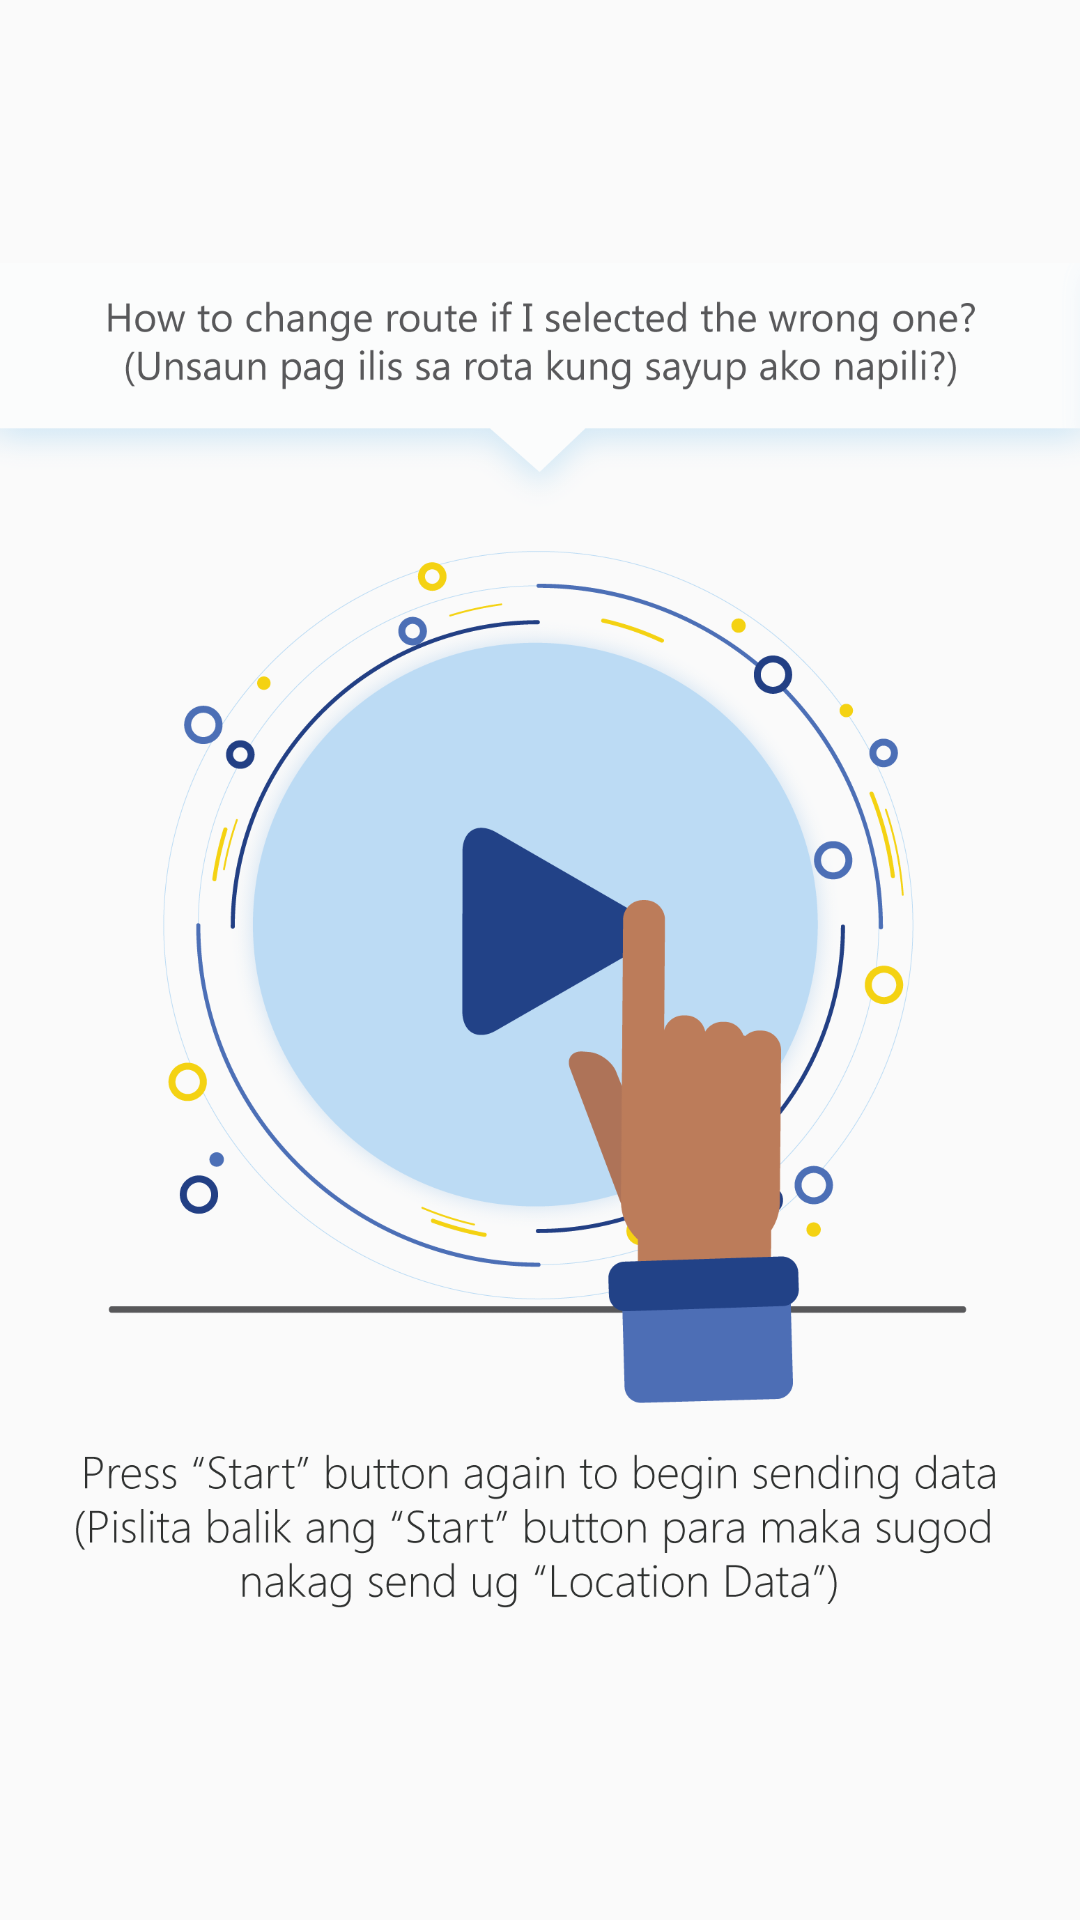

Here is an Android app screen rendered from its layout file. Give the layout XML and the strings, colors and styles it references.
<!-- AndroidManifest.xml: application theme AppTheme.NoActionBar -->
<!-- res/layout/answer2_3.xml -->
<?xml version="1.0" encoding="utf-8"?>
<LinearLayout xmlns:android="http://schemas.android.com/apk/res/android"
    android:orientation="vertical" android:layout_width="match_parent"
    android:layout_height="match_parent">

    <ImageView
        android:layout_below="@+id/text_help"
        android:layout_width="match_parent"
        android:layout_height="match_parent"
        android:src="@drawable/trans_2_3"/>

</LinearLayout>
<!-- resources referenced by this layout -->
<resources>
  <!-- drawable trans_2_3: png bitmap (drawable-xhdpi, 177463 bytes) -->
  <style name="AppTheme.NoActionBar">
          <item name="windowActionBar">false</item>
          <item name="windowNoTitle">true</item>
      </style>
</resources>
